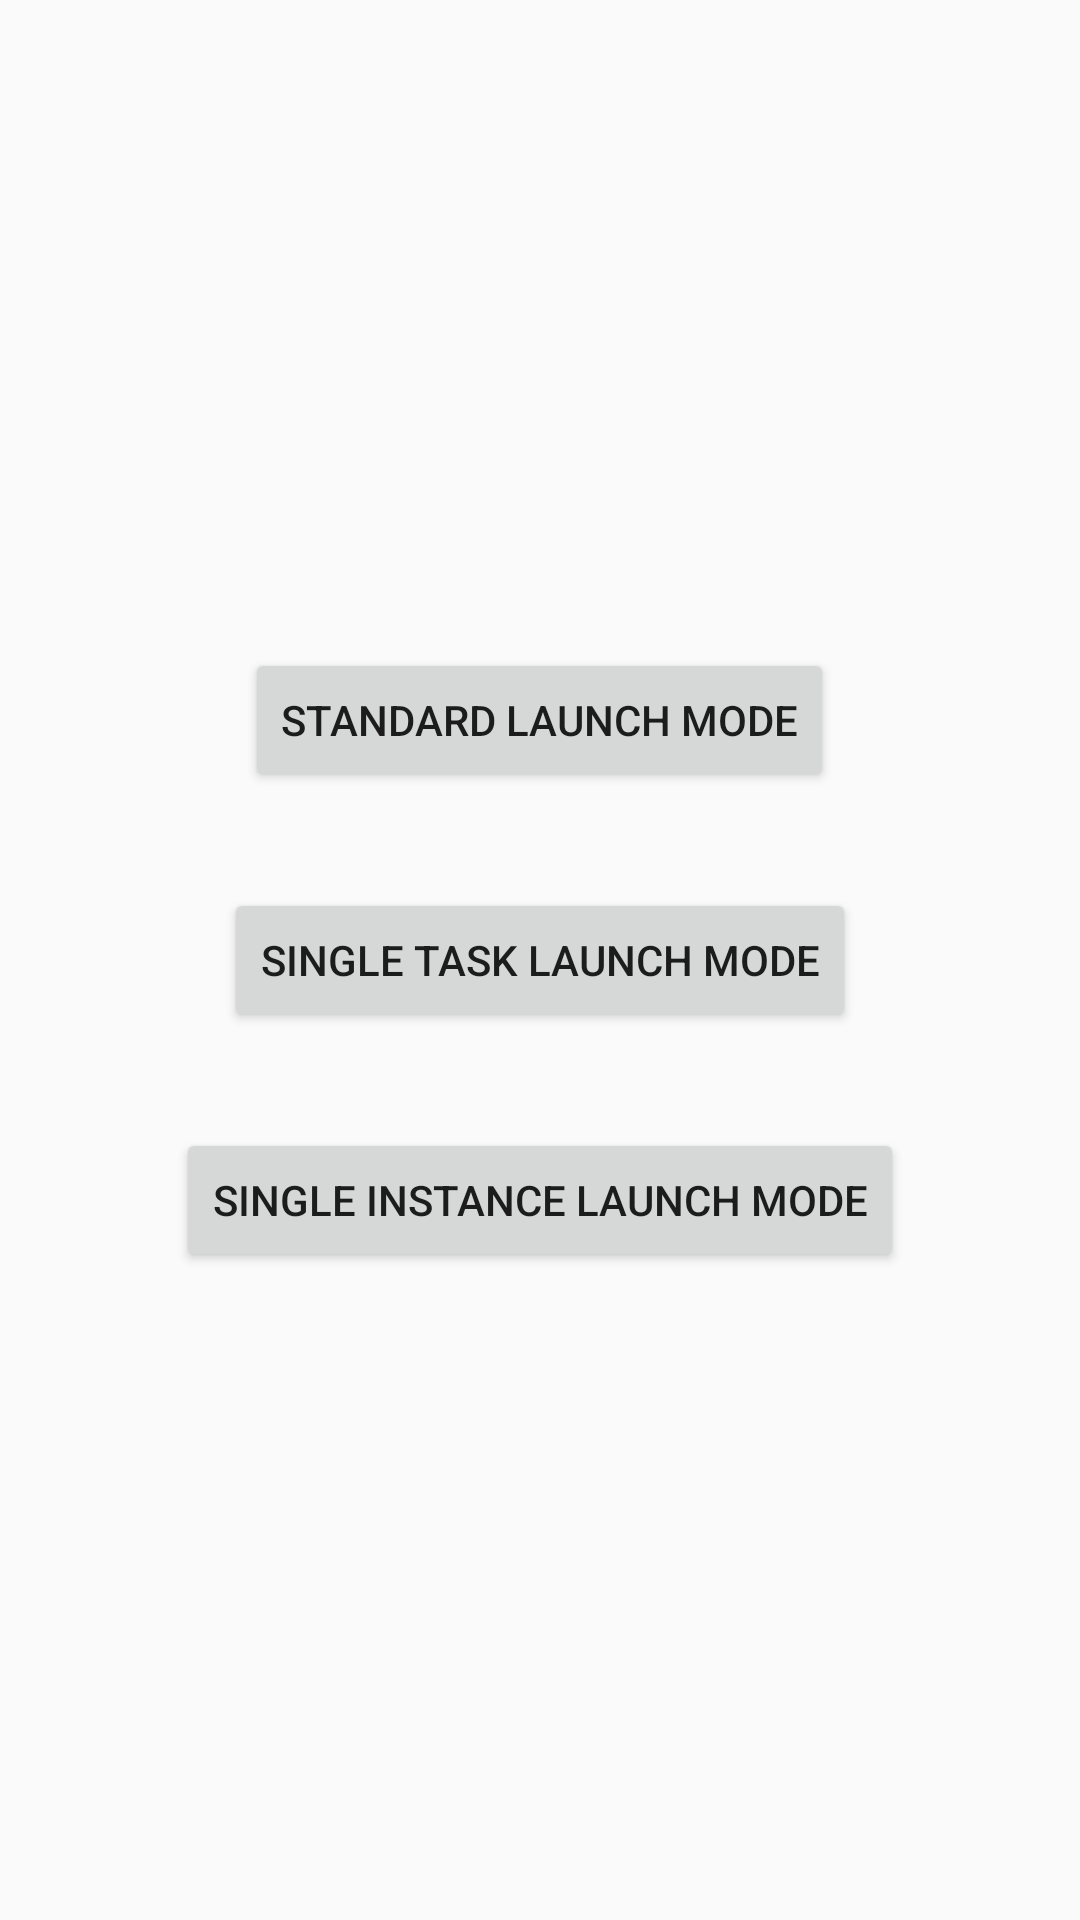

This screen was rendered from an Android layout file. Write that file and the resources it references.
<!-- AndroidManifest.xml: activity theme Theme.LaunchModeSample -->
<!-- res/layout/activity_main.xml -->
<?xml version="1.0" encoding="utf-8"?>
<LinearLayout xmlns:android="http://schemas.android.com/apk/res/android"
    android:layout_width="match_parent"
    android:layout_height="match_parent"
    android:gravity="center"
    android:orientation="vertical"
    android:padding="16dp">

    <Button xmlns:android="http://schemas.android.com/apk/res/android"
        android:id="@+id/button_start_standard"
        android:layout_width="wrap_content"
        android:layout_height="wrap_content"
        android:layout_marginVertical="16dp"
        android:text="Standard Launch mode" />


    <Button xmlns:android="http://schemas.android.com/apk/res/android"
        android:id="@+id/button_start_single_task"
        android:layout_width="wrap_content"
        android:layout_height="wrap_content"
        android:layout_marginVertical="16dp"

        android:text="Single Task Launch mode" />

    <Button xmlns:android="http://schemas.android.com/apk/res/android"
        android:id="@+id/button_start_single_instance"
        android:layout_width="wrap_content"
        android:layout_height="wrap_content"
        android:layout_marginVertical="16dp"
        android:text="Single Instance Launch mode" />

</LinearLayout>
<!-- resources referenced by this layout -->
<resources>
  <style name="Theme.LaunchModeSample" parent="android:Theme.Material.Light.NoActionBar" />
</resources>
